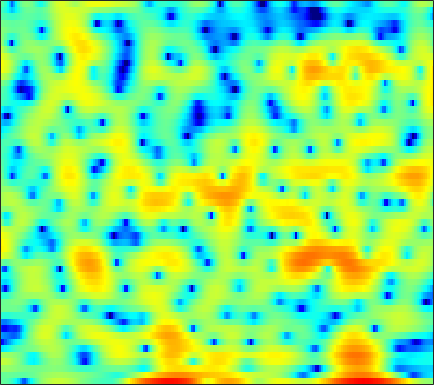

The file beside this chart, header and first rows:
-1.3609, -1.5075, -1.7742, -2.1695, -2.6446, -3.5641, -4.8255, -6.1085, -8.2268, -11.138, -14.524, -15.293, -12.072, -8.5523, -6.4044, -4.1618, -2.4206, -1.3352, -0.17004, 0.79766, 1.5928, 2.1038, 2.6149, 3.0053
-1.59, -1.407, -1.254, -1.205, -1.231, -1.328, -1.467, -1.587, -1.748, -1.874, -1.942, -1.926, -1.805, -1.586, -1.363, -1.011, -0.6129, -0.3045, 0.1016, 0.4812, 0.8267, 1.058, 1.326, 1.541
1.332, 1.277, 1.165, 1.009, 0.8695, 0.6562, 0.408, 0.2171, -0.04465, -0.3032, -0.5432, -0.708, -0.8697, -0.9751, -1.003, -0.9891, -0.9015, -0.7952, -0.6192, -0.4236, -0.225, -0.08017, 0.08436, 0.1999
3.557, 3.372, 3.087, 2.73, 2.424, 1.942, 1.355, 0.8476, 0.07169, -0.8731, -2, -2.959, -4.348, -5.717, -6.543, -6.916, -6.223, -5.24, -3.819, -2.499, -1.386, -0.6985, 0.02666, 0.5132
1.724, 1.553, 1.357, 1.181, 1.048, 0.8512, 0.5601, 0.2785, -0.2208, -0.8998, -1.795, -2.63, -3.934, -5.34, -6.219, -6.561, -5.65, -4.465, -2.746, -1.235, -0.0132, 0.7258, 1.463, 1.93
-7.646, -7.641, -6.999, -6.057, -5.287, -4.333, -3.521, -2.975, -2.406, -1.93, -1.539, -1.278, -0.9744, -0.6859, -0.439, -0.05531, 0.396, 0.7459, 1.239, 1.71, 2.11, 2.356, 2.579, 2.678
-19.82, -18.46, -15.08, -12.42, -10.89, -9.259, -7.879, -6.922, -5.679, -4.471, -3.332, -2.5, -1.444, -0.4714, 0.1905, 0.9854, 1.679, 2.115, 2.601, 2.959, 3.18, 3.252, 3.203, 2.999
-11.38, -12.13, -12.88, -13.48, -13.91, -14.51, -14.79, -14.29, -12.52, -9.751, -6.973, -5.072, -2.885, -1, 0.1958, 1.535, 2.601, 3.248, 3.906, 4.321, 4.51, 4.495, 4.253, 3.741
-17.72, -19.76, -19.77, -18.25, -17.43, -17.21, -17.61, -17.57, -15.81, -12.33, -8.85, -6.581, -4.056, -1.984, -0.6675, 0.7946, 1.988, 2.705, 3.474, 3.995, 4.311, 4.386, 4.293, 3.945
-12.47, -13.22, -13.13, -12.26, -11.45, -10.38, -9.43, -8.682, -7.661, -6.581, -5.437, -4.563, -3.425, -2.349, -1.595, -0.6705, 0.2036, 0.8017, 1.542, 2.177, 2.701, 2.994, 3.27, 3.395
-4.219, -4.391, -4.492, -4.454, -4.355, -4.184, -3.965, -3.825, -3.66, -3.539, -3.477, -3.513, -3.59, -3.664, -3.645, -3.429, -2.861, -2.248, -1.229, -0.1599, 0.882, 1.567, 2.335, 2.914
-0.9741, -0.9368, -0.8902, -0.843, -0.8172, -0.8225, -0.8826, -0.9745, -1.227, -1.692, -2.416, -3.198, -4.733, -7.107, -9.859, -16.03, -16.73, -10.93, -6.05, -2.924, -0.7602, 0.4491, 1.682, 2.55
-1.343, -1.192, -0.9913, -0.7723, -0.6081, -0.3964, -0.2144, -0.1474, -0.1628, -0.3266, -0.6978, -1.117, -1.87, -2.785, -3.461, -4.091, -3.969, -3.378, -2.188, -0.9306, 0.1631, 0.832, 1.494, 1.92
-4.36, -4.489, -4.358, -3.83, -3.215, -2.26, -1.331, -0.6855, 0.03363, 0.5891, 0.976, 1.171, 1.315, 1.372, 1.391, 1.426, 1.495, 1.569, 1.684, 1.762, 1.753, 1.662, 1.377, 0.9129
-10.95, -14.9, -19.98, -13.36, -9.391, -5.807, -3.291, -1.839, -0.3138, 0.8582, 1.745, 2.265, 2.798, 3.166, 3.346, 3.482, 3.494, 3.427, 3.227, 2.888, 2.375, 1.87, 0.977, -0.2173
-7.27, -8.199, -8.603, -7.804, -6.652, -4.865, -3.129, -1.951, -0.5586, 0.5963, 1.535, 2.099, 2.686, 3.099, 3.292, 3.409, 3.361, 3.228, 2.897, 2.403, 1.744, 1.129, 0.1675, -0.9589
-5.109, -5.75, -5.978, -5.476, -4.745, -3.508, -2.18, -1.228, -0.08227, 0.907, 1.725, 2.221, 2.735, 3.076, 3.237, 3.301, 3.212, 3.024, 2.63, 2.046, 1.266, 0.5428, -0.5892, -1.911
-8.954, -15.03, -16.37, -9.011, -5.865, -3.117, -1.251, -0.1988, 0.8775, 1.676, 2.272, 2.629, 2.993, 3.249, 3.374, 3.429, 3.356, 3.203, 2.85, 2.307, 1.53, 0.7784, -0.5179, -2.239
-0.2235, -1.263, -1.831, -1.495, -0.9478, -0.2211, 0.3138, 0.5409, 0.6651, 0.6367, 0.5477, 0.5095, 0.5702, 0.7673, 0.9499, 1.205, 1.368, 1.403, 1.305, 1.027, 0.5826, 0.159, -0.5272, -1.3
5.341, 4.748, 4.004, 3.321, 2.793, 2.025, 1.061, 0.1478, -1.407, -3.397, -5.671, -7.093, -7.467, -6.126, -4.856, -3.462, -2.547, -2.157, -1.977, -2.107, -2.449, -2.793, -3.197, -3.414
7.177, 6.637, 5.841, 4.931, 4.155, 2.945, 1.469, 0.126, -2.094, -5.007, -8.792, -11.81, -12.44, -9.639, -7.798, -6.183, -5.351, -5.11, -5.288, -5.947, -7.147, -8.445, -10.75, -13.04
6.876, 6.39, 5.665, 4.842, 4.159, 3.148, 2.018, 1.087, -0.2586, -1.638, -2.955, -3.784, -4.633, -5.174, -5.48, -5.845, -6.307, -6.765, -7.504, -8.479, -9.728, -10.86, -12.67, -14.24
5.978, 5.513, 4.874, 4.236, 3.757, 3.11, 2.432, 1.9, 1.133, 0.306, -0.5857, -1.296, -2.297, -3.389, -4.293, -5.641, -7.111, -8.275, -9.675, -10.58, -10.73, -10.47, -9.706, -8.704
4.479, 3.849, 3.166, 2.735, 2.578, 2.515, 2.499, 2.45, 2.291, 1.959, 1.438, 0.892, -0.04467, -1.28, -2.446, -4.412, -7.114, -9.896, -15.8, -29.91, -17.02, -12.4, -8.793, -6.37
0.4069, -1.553, -3.832, -3.868, -2.491, -0.424, 1.192, 2.043, 2.754, 3.069, 3.035, 2.816, 2.26, 1.42, 0.6053, -0.7263, -2.276, -3.537, -5.062, -5.877, -5.638, -4.98, -3.816, -2.657
-2.023, -4.253, -7.31, -7.043, -4.725, -1.827, 0.2278, 1.308, 2.248, 2.758, 2.931, 2.878, 2.606, 2.159, 1.75, 1.114, 0.4477, -0.02792, -0.6154, -1.068, -1.385, -1.534, -1.65, -1.702
0.489, 0.3399, 0.2572, 0.4313, 0.7321, 1.253, 1.778, 2.09, 2.371, 2.442, 2.328, 2.129, 1.778, 1.369, 1.054, 0.6738, 0.324, 0.089, -0.1969, -0.5385, -0.9765, -1.395, -2.19, -3.344
1.857, 2.204, 2.526, 2.751, 2.859, 2.922, 2.866, 2.725, 2.387, 1.856, 1.122, 0.4702, -0.4814, -1.38, -1.903, -2.209, -2.073, -1.811, -1.403, -1.105, -1.039, -1.219, -1.824, -2.966
1.798, 2.208, 2.543, 2.676, 2.663, 2.511, 2.189, 1.822, 1.102, 0.07303, -1.364, -2.813, -5.45, -9.297, -12.93, -13.44, -9.056, -6.485, -4.105, -2.522, -1.491, -0.9972, -0.5883, -0.4006
0.7859, 0.9061, 0.8856, 0.7126, 0.5052, 0.1701, -0.2121, -0.548, -1.09, -1.866, -2.927, -3.991, -5.802, -7.877, -9.168, -9.434, -7.952, -6.51, -4.806, -3.434, -2.287, -1.523, -0.5834, 0.3015
0.005107, -0.5215, -1.44, -2.488, -3.223, -3.92, -4.105, -3.959, -3.596, -3.281, -3.188, -3.262, -3.512, -3.857, -4.086, -4.302, -4.43, -4.498, -4.545, -4.45, -4.028, -3.383, -2.116, -0.5924
-0.4659, -1.735, -4.05, -7.424, -11.21, -17.84, -13.98, -9.989, -6.706, -4.653, -3.366, -2.734, -2.238, -2.082, -2.164, -2.536, -3.289, -4.205, -6.105, -9.29, -14.1, -13.47, -7.358, -2.909
-1.173, -2.322, -4.161, -6.325, -7.923, -9.322, -9.133, -8.139, -6.551, -5.134, -3.95, -3.236, -2.527, -2.084, -1.949, -2.052, -2.487, -3.033, -4.083, -5.385, -6.205, -5.755, -3.8, -1.372
-2.012, -2.735, -3.815, -4.958, -5.744, -6.601, -7.105, -7.199, -6.919, -6.253, -5.346, -4.594, -3.644, -2.817, -2.315, -1.837, -1.552, -1.437, -1.356, -1.234, -0.9541, -0.5934, 0.09544, 0.9773
-2.475, -3.027, -3.954, -5.094, -6.153, -7.825, -9.726, -11.11, -11.88, -10.51, -8.14, -6.411, -4.444, -2.911, -2.003, -1.057, -0.3821, -0.02622, 0.3213, 0.5946, 0.8445, 1.046, 1.381, 1.803
-2.412, -2.706, -3.316, -4.257, -5.259, -7.176, -10.07, -13.22, -16.74, -12.47, -7.889, -5.416, -2.948, -1.176, -0.1997, 0.7382, 1.328, 1.582, 1.703, 1.608, 1.374, 1.174, 0.9752, 0.9719
-3.054, -2.721, -2.49, -2.517, -2.659, -2.975, -3.316, -3.446, -3.241, -2.492, -1.353, -0.4097, 0.7782, 1.772, 2.347, 2.84, 3.011, 2.922, 2.468, 1.591, 0.2356, -1.112, -3.252, -4.909
-5.746, -4.686, -3.654, -2.887, -2.426, -1.867, -1.325, -0.8895, -0.2567, 0.44, 1.186, 1.742, 2.417, 2.958, 3.25, 3.446, 3.365, 3.083, 2.363, 1.179, -0.6348, -2.572, -6.193, -10.4
-7.665, -6.992, -6.181, -5.34, -4.685, -3.748, -2.751, -1.999, -1.021, -0.09299, 0.7515, 1.321, 1.978, 2.498, 2.776, 2.99, 2.996, 2.852, 2.458, 1.821, 0.9915, 0.2914, -0.615, -1.269
-9.262, -9.95, -10.55, -10.26, -9.321, -7.542, -5.684, -4.391, -2.853, -1.538, -0.4337, 0.2761, 1.08, 1.74, 2.134, 2.518, 2.753, 2.841, 2.829, 2.668, 2.388, 2.121, 1.716, 1.288
-10.52, -13.49, -21.18, -27.15, -16.86, -11.17, -7.811, -5.99, -4.124, -2.674, -1.487, -0.7345, 0.1423, 0.8988, 1.405, 2.004, 2.501, 2.805, 3.107, 3.289, 3.324, 3.253, 3.025, 2.63
-6.13, -7.245, -8.448, -8.829, -8.416, -7.368, -6.169, -5.356, -4.407, -3.589, -2.868, -2.348, -1.634, -0.8731, -0.2596, 0.6098, 1.479, 2.084, 2.803, 3.388, 3.795, 3.961, 3.977, 3.726
-2.939, -3.409, -4.009, -4.557, -4.894, -5.264, -5.593, -5.823, -6.122, -6.411, -6.636, -6.678, -6.49, -5.8, -4.926, -3.41, -1.716, -0.4729, 1.023, 2.251, 3.203, 3.728, 4.167, 4.309
-2.45, -2.771, -3.419, -4.297, -5.14, -6.465, -8.027, -9.273, -10.96, -12.55, -14.07, -15.44, -17.94, -19.36, -16.39, -11.12, -6.965, -4.515, -1.914, 0.08653, 1.612, 2.499, 3.376, 3.952
-2.113, -2.409, -3.198, -4.445, -5.724, -7.994, -11.03, -14.01, -19.28, -23.88, -22, -20.5, -19.72, -18.69, -16.22, -12.04, -8.208, -5.774, -3.13, -1.034, 0.6165, 1.588, 2.604, 3.351
-0.06516, -0.3844, -1.211, -2.502, -3.784, -5.958, -8.706, -11.14, -14.57, -16.77, -16.31, -15.13, -13.32, -11.37, -9.803, -7.61, -5.433, -3.873, -2.002, -0.417, 0.8378, 1.582, 2.35, 2.883
3.295, 2.946, 2.182, 1.077, 0.04963, -1.56, -3.389, -4.838, -6.699, -8.306, -9.348, -9.597, -9.194, -7.897, -6.604, -4.761, -2.937, -1.718, -0.3328, 0.7591, 1.506, 1.862, 2.049, 1.955
5.912, 5.533, 4.822, 3.854, 2.967, 1.563, -0.1013, -1.558, -3.837, -6.681, -10.59, -14.55, -15.85, -10.42, -7.191, -4.051, -1.819, -0.574, 0.6096, 1.274, 1.498, 1.353, 0.7243, -0.4014
6.166, 5.742, 5.025, 4.139, 3.378, 2.222, 0.8972, -0.2187, -1.93, -3.912, -6.14, -7.499, -7.8, -6.062, -4.421, -2.421, -0.9022, -0.09052, 0.6001, 0.8081, 0.5287, -0.03583, -1.275, -3.176
5.139, 4.554, 3.643, 2.697, 2.01, 1.2, 0.5201, 0.0994, -0.4128, -0.8708, -1.204, -1.311, -1.188, -0.8331, -0.4367, 0.1295, 0.6184, 0.8678, 0.9916, 0.8376, 0.3169, -0.3381, -1.645, -3.565
3.437, 2.377, 0.6771, -1.156, -2.327, -3.06, -2.697, -2.063, -1.148, -0.3825, 0.2174, 0.548, 0.8987, 1.156, 1.31, 1.444, 1.489, 1.476, 1.357, 1.135, 0.7898, 0.4348, -0.2213, -1.076
1.501, -0.01895, -2.874, -7.484, -13.92, -21.51, -9.348, -5.815, -3.013, -1.288, -0.2185, 0.2923, 0.6545, 0.7693, 0.6996, 0.4572, 0.1068, -0.1712, -0.4619, -0.5883, -0.4921, -0.3187, -0.005892, 0.3061
0.911, -0.02416, -1.483, -3.02, -3.954, -4.414, -3.866, -3.106, -2.052, -1.19, -0.6372, -0.4212, -0.4204, -0.7668, -1.268, -2.27, -3.662, -4.91, -6.447, -6.856, -5.624, -4.173, -2.236, -0.5784
0.5752, 0.1879, -0.3605, -0.8644, -1.154, -1.374, -1.387, -1.29, -1.089, -0.9198, -0.8559, -0.9366, -1.246, -1.89, -2.624, -4.083, -6.307, -8.814, -14.3, -19.26, -11.37, -7.43, -3.901, -1.41
-0.5604, -0.7532, -1.052, -1.328, -1.491, -1.62, -1.643, -1.594, -1.485, -1.384, -1.344, -1.4, -1.623, -2.03, -2.473, -3.245, -4.146, -4.827, -5.457, -5.407, -4.548, -3.528, -1.981, -0.4467
-2.111, -2.358, -2.8, -3.272, -3.561, -3.732, -3.594, -3.321, -2.839, -2.339, -1.949, -1.75, -1.651, -1.708, -1.849, -2.089, -2.341, -2.456, -2.463, -2.208, -1.677, -1.115, -0.228, 0.7413
-2.963, -3.526, -4.751, -6.539, -8.046, -9.276, -8.307, -6.73, -4.667, -3.083, -2.014, -1.504, -1.144, -1.109, -1.232, -1.527, -1.866, -2.052, -2.096, -1.815, -1.186, -0.5473, 0.4271, 1.415
-1.686, -2.333, -3.897, -6.578, -9.689, -14.13, -10.55, -6.952, -3.702, -1.687, -0.4913, -0.0246, 0.1374, -0.1904, -0.726, -1.851, -3.333, -4.576, -5.739, -5.407, -3.688, -2.135, -0.1996, 1.402
